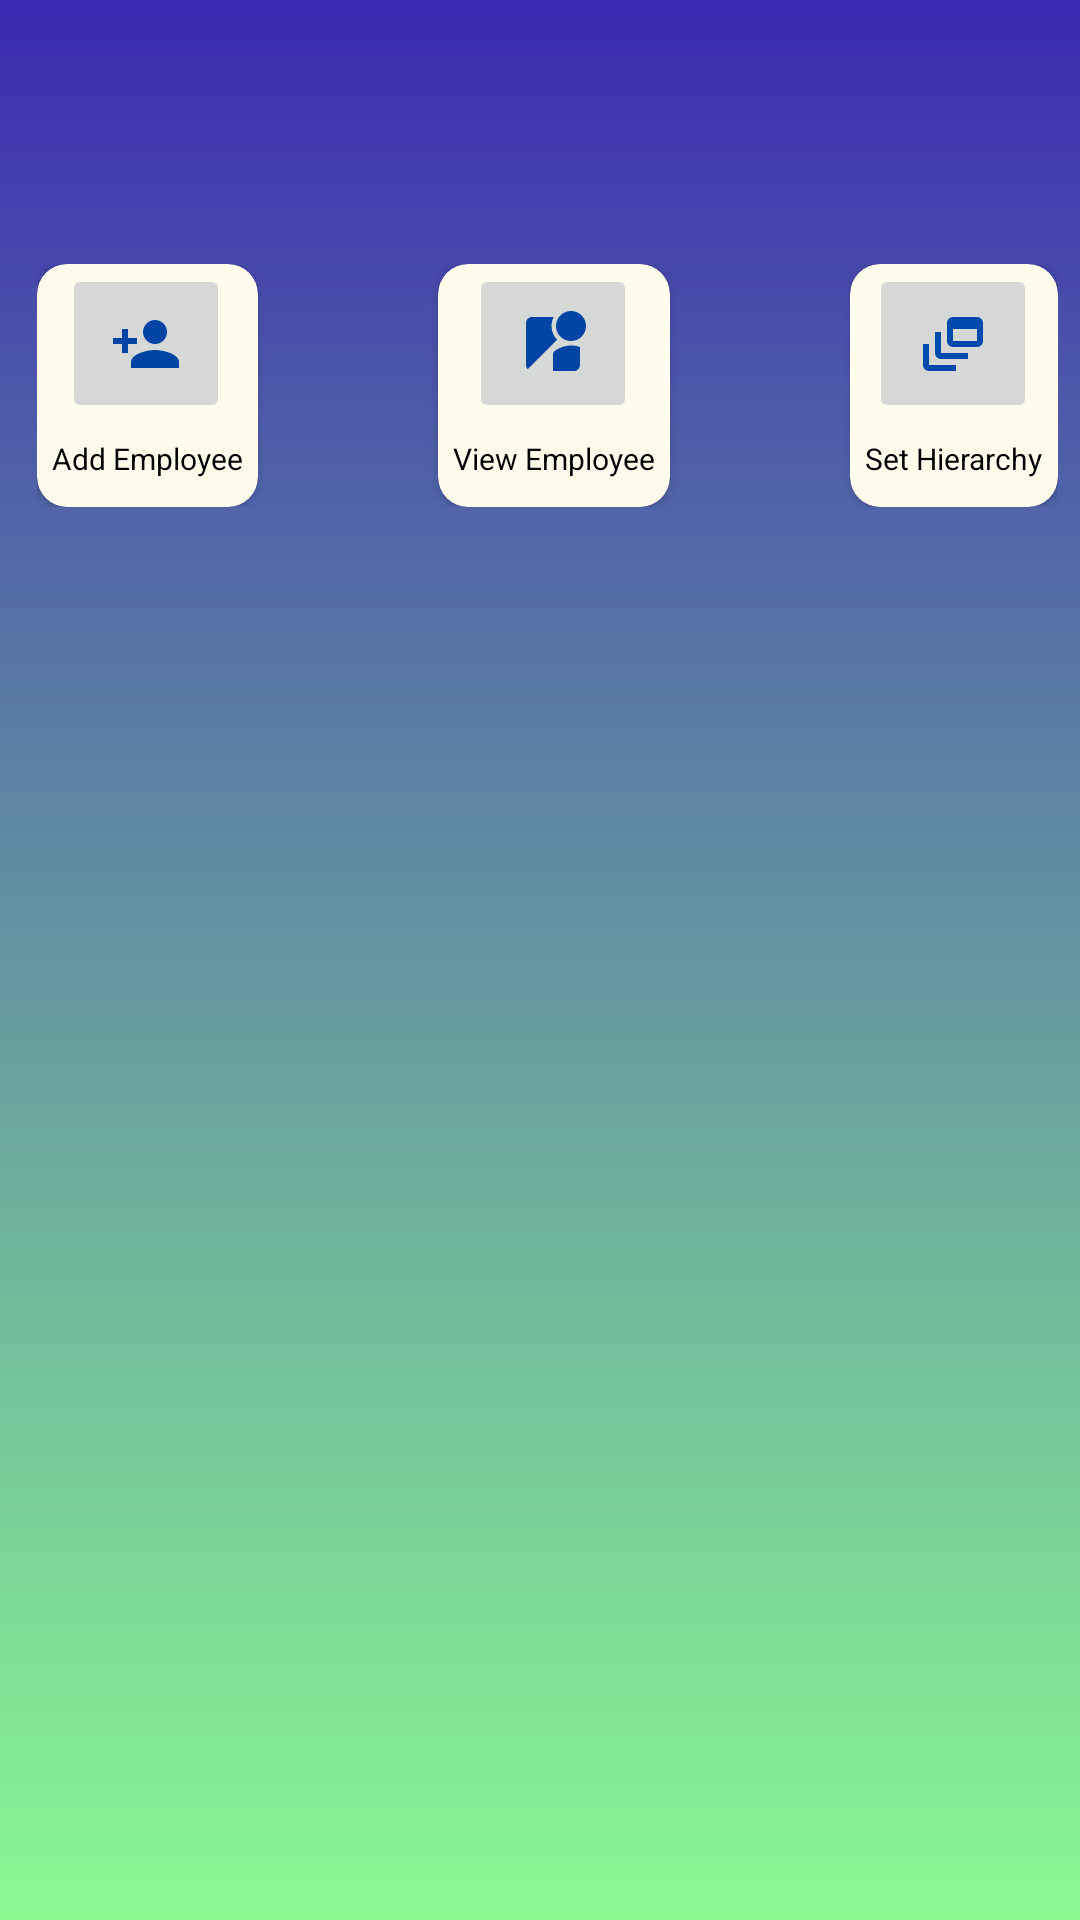

Reconstruct the res/layout file that produces this screen, plus the resources it refers to.
<!-- AndroidManifest.xml: application theme Theme.LeaveApplication -->
<!-- res/layout/fragment_user_manage.xml -->
<?xml version="1.0" encoding="utf-8"?>
<androidx.constraintlayout.widget.ConstraintLayout xmlns:android="http://schemas.android.com/apk/res/android"
    xmlns:app="http://schemas.android.com/apk/res-auto"
    xmlns:tools="http://schemas.android.com/tools"
    android:layout_width="match_parent"
    android:layout_height="match_parent"
    android:background="@drawable/bg"
    tools:context=".UserManagement">

    <LinearLayout
        android:layout_width="wrap_content"
        android:layout_height="81dp"
        android:layout_marginStart="8dp"
        android:layout_marginTop="88dp"
        android:layout_marginEnd="8dp"
        android:orientation="horizontal"
        android:paddingStart="5sp"
        app:layout_constraintEnd_toEndOf="parent"
        app:layout_constraintStart_toStartOf="parent"
        app:layout_constraintTop_toTopOf="parent"
        tools:ignore="RtlSymmetry">

        <androidx.cardview.widget.CardView
            android:id="@+id/addEmpCard"
            android:layout_width="wrap_content"
            android:layout_height="match_parent"
            android:clickable="true"
            android:focusable="true"
            app:cardBackgroundColor="#FFFCEC"
            app:cardCornerRadius="10sp"
            tools:ignore="DuplicateSpeakableTextCheck">

            <androidx.constraintlayout.widget.ConstraintLayout
                android:layout_width="match_parent"
                android:layout_height="match_parent">

                <ImageButton
                    android:id="@+id/addEmpImg"
                    android:layout_width="56dp"
                    android:layout_height="53dp"
                    android:layout_marginEnd="1dp"
                    android:contentDescription="@string/add_employee"
                    android:src="@drawable/baseline_person_add_24"
                    app:layout_constraintEnd_toEndOf="parent"
                    app:layout_constraintStart_toStartOf="parent"
                    app:layout_constraintTop_toTopOf="parent"
                    tools:ignore="TouchTargetSizeCheck,DuplicateSpeakableTextCheck,ImageContrastCheck" />

                <TextView
                    android:id="@+id/textView2"
                    android:layout_width="wrap_content"
                    android:layout_height="25dp"
                    android:padding="5sp"
                    android:text="@string/add_employee"
                    android:textColor="#000000"
                    android:textSize="10sp"
                    app:layout_constraintEnd_toEndOf="parent"
                    app:layout_constraintStart_toStartOf="parent"
                    app:layout_constraintTop_toBottomOf="@+id/addEmpImg"
                    tools:ignore="SmallSp" />
            </androidx.constraintlayout.widget.ConstraintLayout>
        </androidx.cardview.widget.CardView>

        <Space
            android:layout_width="60sp"
            android:layout_height="match_parent" />

        <androidx.cardview.widget.CardView
            android:id="@+id/viewEmpCard"
            android:layout_width="wrap_content"
            android:layout_height="match_parent"
            android:clickable="true"
            android:focusable="true"
            app:cardBackgroundColor="#FFFCEC"
            app:cardCornerRadius="10sp">

            <androidx.constraintlayout.widget.ConstraintLayout
                android:layout_width="match_parent"
                android:layout_height="match_parent">

                <ImageButton
                    android:id="@+id/viewEmpImg"
                    android:layout_width="56dp"
                    android:layout_height="53dp"
                    android:layout_marginEnd="1dp"
                    android:contentDescription="@string/add_employee"
                    android:src="@drawable/viewemp"
                    app:layout_constraintEnd_toEndOf="parent"
                    app:layout_constraintStart_toStartOf="parent"
                    app:layout_constraintTop_toTopOf="parent"
                    tools:ignore="TouchTargetSizeCheck,DuplicateSpeakableTextCheck" />

                <TextView
                    android:id="@+id/textViewemp"
                    android:layout_width="wrap_content"
                    android:layout_height="25dp"
                    android:padding="5sp"
                    android:text="@string/view_employee"
                    android:textColor="#000000"
                    android:textSize="10sp"
                    app:layout_constraintEnd_toEndOf="parent"
                    app:layout_constraintStart_toStartOf="parent"
                    app:layout_constraintTop_toBottomOf="@+id/viewEmpImg"
                    tools:ignore="SmallSp" />
            </androidx.constraintlayout.widget.ConstraintLayout>
        </androidx.cardview.widget.CardView>


        <Space
            android:layout_width="60sp"
            android:layout_height="match_parent" />

        <androidx.cardview.widget.CardView
            android:id="@+id/harchycard"
            android:layout_width="wrap_content"
            android:layout_height="match_parent"
            android:clickable="true"
            android:focusable="true"
            app:cardBackgroundColor="#FFFCEC"
            app:cardCornerRadius="10sp">

            <androidx.constraintlayout.widget.ConstraintLayout
                android:layout_width="match_parent"
                android:layout_height="match_parent">

                <ImageButton
                    android:id="@+id/harchyimg"
                    android:layout_width="56dp"
                    android:layout_height="53dp"
                    android:layout_marginEnd="1dp"
                    android:contentDescription="@string/add_employee"
                    android:src="@drawable/baseline_dynamic_feed_24"
                    app:layout_constraintEnd_toEndOf="parent"
                    app:layout_constraintStart_toStartOf="parent"
                    app:layout_constraintTop_toTopOf="parent"
                    tools:ignore="TouchTargetSizeCheck,DuplicateSpeakableTextCheck,ImageContrastCheck" />

                <TextView
                    android:id="@+id/harchytext"
                    android:layout_width="wrap_content"
                    android:layout_height="25dp"
                    android:padding="5sp"
                    android:text="@string/make_harchy"
                    android:textColor="#000000"
                    android:textSize="10sp"
                    app:layout_constraintEnd_toEndOf="parent"
                    app:layout_constraintStart_toStartOf="parent"
                    app:layout_constraintTop_toBottomOf="@+id/harchyimg"
                    tools:ignore="SmallSp" />
            </androidx.constraintlayout.widget.ConstraintLayout>
        </androidx.cardview.widget.CardView>


    </LinearLayout>
</androidx.constraintlayout.widget.ConstraintLayout>
<!-- resources referenced by this layout -->
<resources>
  <!-- drawable baseline_dynamic_feed_24 (drawable) -->
  <vector android:height="24dp" android:tint="#0049AD"
      android:viewportHeight="24" android:viewportWidth="24"
      android:width="24dp" xmlns:android="http://schemas.android.com/apk/res/android">
      <path android:fillColor="@android:color/white" android:pathData="M8,8H6v7c0,1.1 0.9,2 2,2h9v-2H8V8z"/>
      <path android:fillColor="@android:color/white" android:pathData="M20,3h-8c-1.1,0 -2,0.9 -2,2v6c0,1.1 0.9,2 2,2h8c1.1,0 2,-0.9 2,-2V5C22,3.9 21.1,3 20,3zM20,11h-8V7h8V11z"/>
      <path android:fillColor="@android:color/white" android:pathData="M4,12H2v7c0,1.1 0.9,2 2,2h9v-2H4V12z"/>
  </vector>
  <!-- drawable baseline_person_add_24 (drawable) -->
  <vector android:height="24dp" android:tint="#0045A4"
      android:viewportHeight="24" android:viewportWidth="24"
      android:width="24dp" xmlns:android="http://schemas.android.com/apk/res/android">
      <path android:fillColor="@android:color/white" android:pathData="M15,12c2.21,0 4,-1.79 4,-4s-1.79,-4 -4,-4 -4,1.79 -4,4 1.79,4 4,4zM6,10L6,7L4,7v3L1,10v2h3v3h2v-3h3v-2L6,10zM15,14c-2.67,0 -8,1.34 -8,4v2h16v-2c0,-2.66 -5.33,-4 -8,-4z"/>
  </vector>
  <!-- drawable bg: png bitmap (drawable-hdpi, 20266 bytes) -->
  <!-- drawable viewemp (drawable) -->
  <vector android:height="24dp" android:tint="#0045A4"
      android:viewportHeight="24" android:viewportWidth="24"
      android:width="24dp" xmlns:android="http://schemas.android.com/apk/res/android">
      <path android:fillColor="@android:color/white" android:pathData="M12.56,14.33c-0.34,0.27 -0.56,0.7 -0.56,1.17V21h7c1.1,0 2,-0.9 2,-2v-5.98c-0.94,-0.33 -1.95,-0.52 -3,-0.52 -2.03,0 -3.93,0.7 -5.44,1.83z"/>
      <path android:fillColor="@android:color/white" android:pathData="M18,6m-5,0a5,5 0,1 1,10 0a5,5 0,1 1,-10 0"/>
      <path android:fillColor="@android:color/white" android:pathData="M11.5,6c0,-1.08 0.27,-2.1 0.74,-3H5c-1.1,0 -2,0.9 -2,2v14c0,0.55 0.23,1.05 0.59,1.41l9.82,-9.82C12.23,9.42 11.5,7.8 11.5,6z"/>
  </vector>
  <string name="add_employee">Add Employee</string>
  <string name="make_harchy">Set Hierarchy</string>
  <string name="view_employee">View Employee</string>
  <style name="Theme.LeaveApplication" parent="Theme.MaterialComponents.Light.DarkActionBar">
          
          <item name="colorPrimary">@color/purple_500</item>
          <item name="colorPrimaryVariant">@color/purple_700</item>
          <item name="colorOnPrimary">@color/white</item>
          
          <item name="colorSecondary">@color/teal_200</item>
          <item name="colorSecondaryVariant">@color/teal_700</item>
          <item name="colorOnSecondary">@color/black</item>
          
          <item name="android:statusBarColor">?attr/colorPrimaryVariant</item>
          
      </style>
  <color name="purple_500">#FF6200EE</color>
  <color name="purple_700">#FF3700B3</color>
  <color name="white">#FFFFFFFF</color>
  <color name="teal_200">#FF03DAC5</color>
  <color name="teal_700">#FF018786</color>
  <color name="black">#FF000000</color>
</resources>
